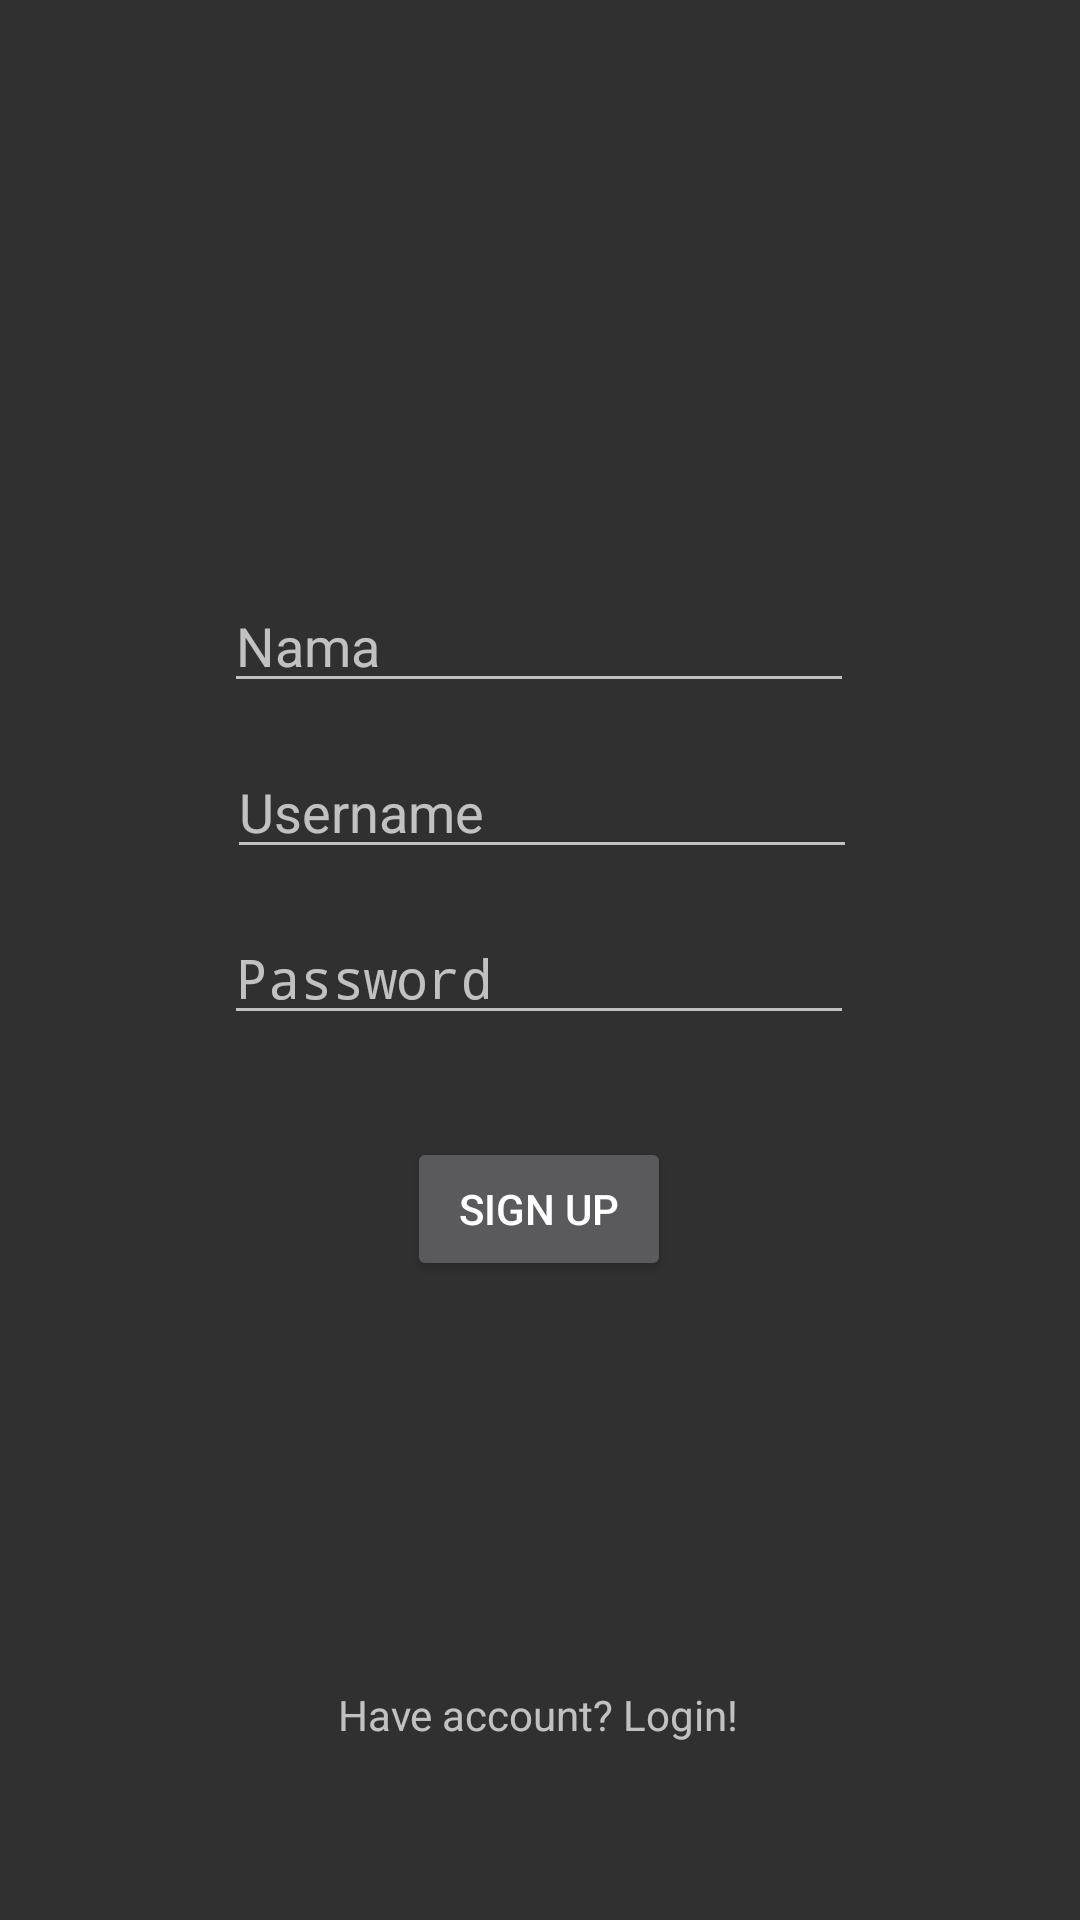

Write the Android layout XML for this screen, with the resource values it uses.
<!-- AndroidManifest.xml: application theme Theme.Design.NoActionBar -->
<!-- res/layout/activity_register.xml -->
<?xml version="1.0" encoding="utf-8"?>
<androidx.constraintlayout.widget.ConstraintLayout xmlns:android="http://schemas.android.com/apk/res/android"
    xmlns:app="http://schemas.android.com/apk/res-auto"
    xmlns:tools="http://schemas.android.com/tools"
    android:layout_width="match_parent"
    android:layout_height="match_parent"
    tools:context=".RegisterActivity">

    <Button
        android:id="@+id/btnRegSignUp"
        android:layout_width="wrap_content"
        android:layout_height="wrap_content"
        android:layout_marginStart="161dp"
        android:layout_marginTop="34dp"
        android:layout_marginEnd="162dp"
        android:text="Sign Up"
        app:layout_constraintEnd_toEndOf="parent"
        app:layout_constraintStart_toStartOf="parent"
        app:layout_constraintTop_toBottomOf="@+id/regPassword" />

    <TextView
        android:id="@+id/regToLogin"
        android:layout_width="wrap_content"
        android:layout_height="wrap_content"
        android:layout_marginStart="138dp"
        android:layout_marginEnd="139dp"
        android:layout_marginBottom="59dp"
        android:text="Have account? Login!"
        app:layout_constraintBottom_toBottomOf="parent"
        app:layout_constraintEnd_toEndOf="parent"
        app:layout_constraintStart_toStartOf="parent" />

    <EditText
        android:id="@+id/regName"
        android:layout_width="wrap_content"
        android:layout_height="wrap_content"
        android:layout_marginStart="100dp"
        android:layout_marginTop="87dp"
        android:layout_marginEnd="101dp"
        android:ems="10"
        android:hint="Nama"
        android:inputType="textPersonName"
        app:layout_constraintEnd_toEndOf="parent"
        app:layout_constraintStart_toStartOf="parent"
        app:layout_constraintTop_toBottomOf="@+id/imageView2" />

    <EditText
        android:id="@+id/regUsername"
        android:layout_width="wrap_content"
        android:layout_height="wrap_content"
        android:layout_marginStart="101dp"
        android:layout_marginTop="14dp"
        android:layout_marginEnd="100dp"
        android:ems="10"
        android:hint="Username"
        android:inputType="textPersonName"
        app:layout_constraintEnd_toEndOf="parent"
        app:layout_constraintStart_toStartOf="parent"
        app:layout_constraintTop_toBottomOf="@+id/regName" />

    <EditText
        android:id="@+id/regPassword"
        android:layout_width="wrap_content"
        android:layout_height="wrap_content"
        android:layout_marginStart="100dp"
        android:layout_marginTop="14dp"
        android:layout_marginEnd="101dp"
        android:ems="10"
        android:hint="Password"
        android:inputType="textPassword"
        app:layout_constraintEnd_toEndOf="parent"
        app:layout_constraintStart_toStartOf="parent"
        app:layout_constraintTop_toBottomOf="@+id/regUsername" />

    <ImageView
        android:id="@+id/imageView2"
        android:layout_width="wrap_content"
        android:layout_height="wrap_content"
        android:layout_marginStart="130dp"
        android:layout_marginTop="106dp"
        android:layout_marginEnd="131dp"
        app:layout_constraintEnd_toEndOf="parent"
        app:layout_constraintStart_toStartOf="parent"
        app:layout_constraintTop_toTopOf="parent"
        app:srcCompat="@drawable/logo" />
</androidx.constraintlayout.widget.ConstraintLayout>
<!-- resources referenced by this layout -->
<resources>

</resources>
